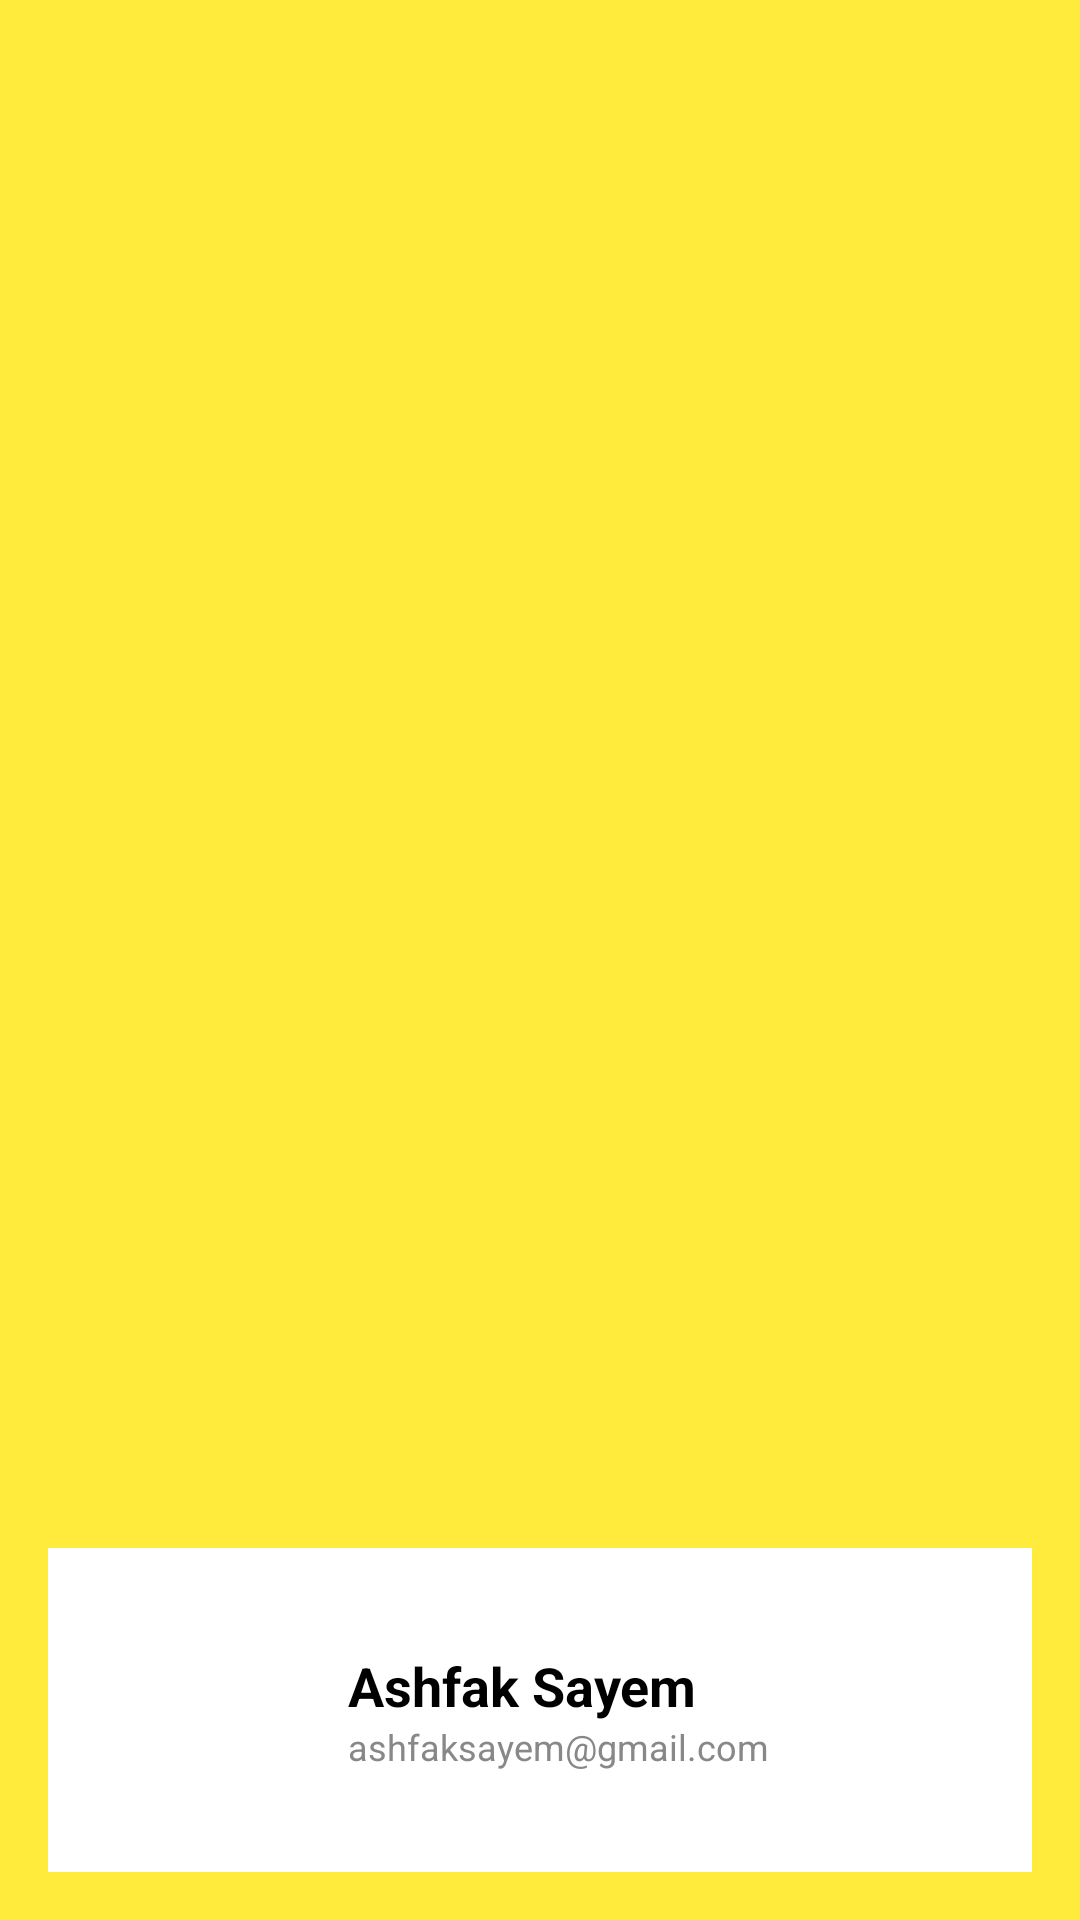

Produce the Android XML layout that renders to this screen, including the resource entries it uses.
<!-- AndroidManifest.xml: application theme Theme.Smd_assigment_1 -->
<!-- res/layout/nav_header.xml -->
<?xml version="1.0" encoding="utf-8"?>
<LinearLayout xmlns:android="http://schemas.android.com/apk/res/android"
    xmlns:app="http://schemas.android.com/apk/res-auto"
    android:layout_width="match_parent"
    android:layout_height="176dp"
    android:background="@color/yellow"
    android:gravity="bottom"
    android:orientation="vertical"
    android:padding="16dp"
    android:theme="@style/ThemeOverlay.AppCompat.Dark">

    <RelativeLayout
        android:layout_width="match_parent"
        android:layout_height="wrap_content"
        android:padding="24dp"
        android:background="#FFFFFF">

        <com.google.android.material.imageview.ShapeableImageView
            android:id="@+id/ivHeaderProfile"
            android:layout_width="60dp"
            android:layout_height="60dp"
            android:scaleType="centerCrop"
            app:shapeAppearanceOverlay="@style/CircleImage"
            android:src="@drawable/ic_launcher_background" />

        <LinearLayout
            android:layout_width="wrap_content"
            android:layout_height="wrap_content"
            android:layout_toEndOf="@id/ivHeaderProfile"
            android:layout_centerVertical="true"
            android:layout_marginStart="16dp"
            android:orientation="vertical">

            <TextView
                android:id="@+id/tvHeaderName"
                android:layout_width="wrap_content"
                android:layout_height="wrap_content"
                android:text="Ashfak Sayem"
                android:textColor="#000000"
                android:textSize="18sp"
                android:textStyle="bold" />

            <TextView
                android:id="@+id/tvHeaderEmail"
                android:layout_width="wrap_content"
                android:layout_height="wrap_content"
                android:text="ashfaksayem@gmail.com"
                android:textColor="#888888"
                android:textSize="12sp" />
        </LinearLayout>

    </RelativeLayout>

</LinearLayout>
<!-- resources referenced by this layout -->
<resources>
  <color name="yellow">#FFEB3B</color>
  <style name="CircleImage" parent="">
          <item name="cornerFamily">rounded</item>
          <item name="cornerSize">50%</item>
      </style>
  <style name="Theme.Smd_assigment_1" parent="Base.Theme.Smd_assigment_1" />
  <style name="Base.Theme.Smd_assigment_1" parent="Theme.Material3.DayNight.NoActionBar">
          
          
      </style>
</resources>
